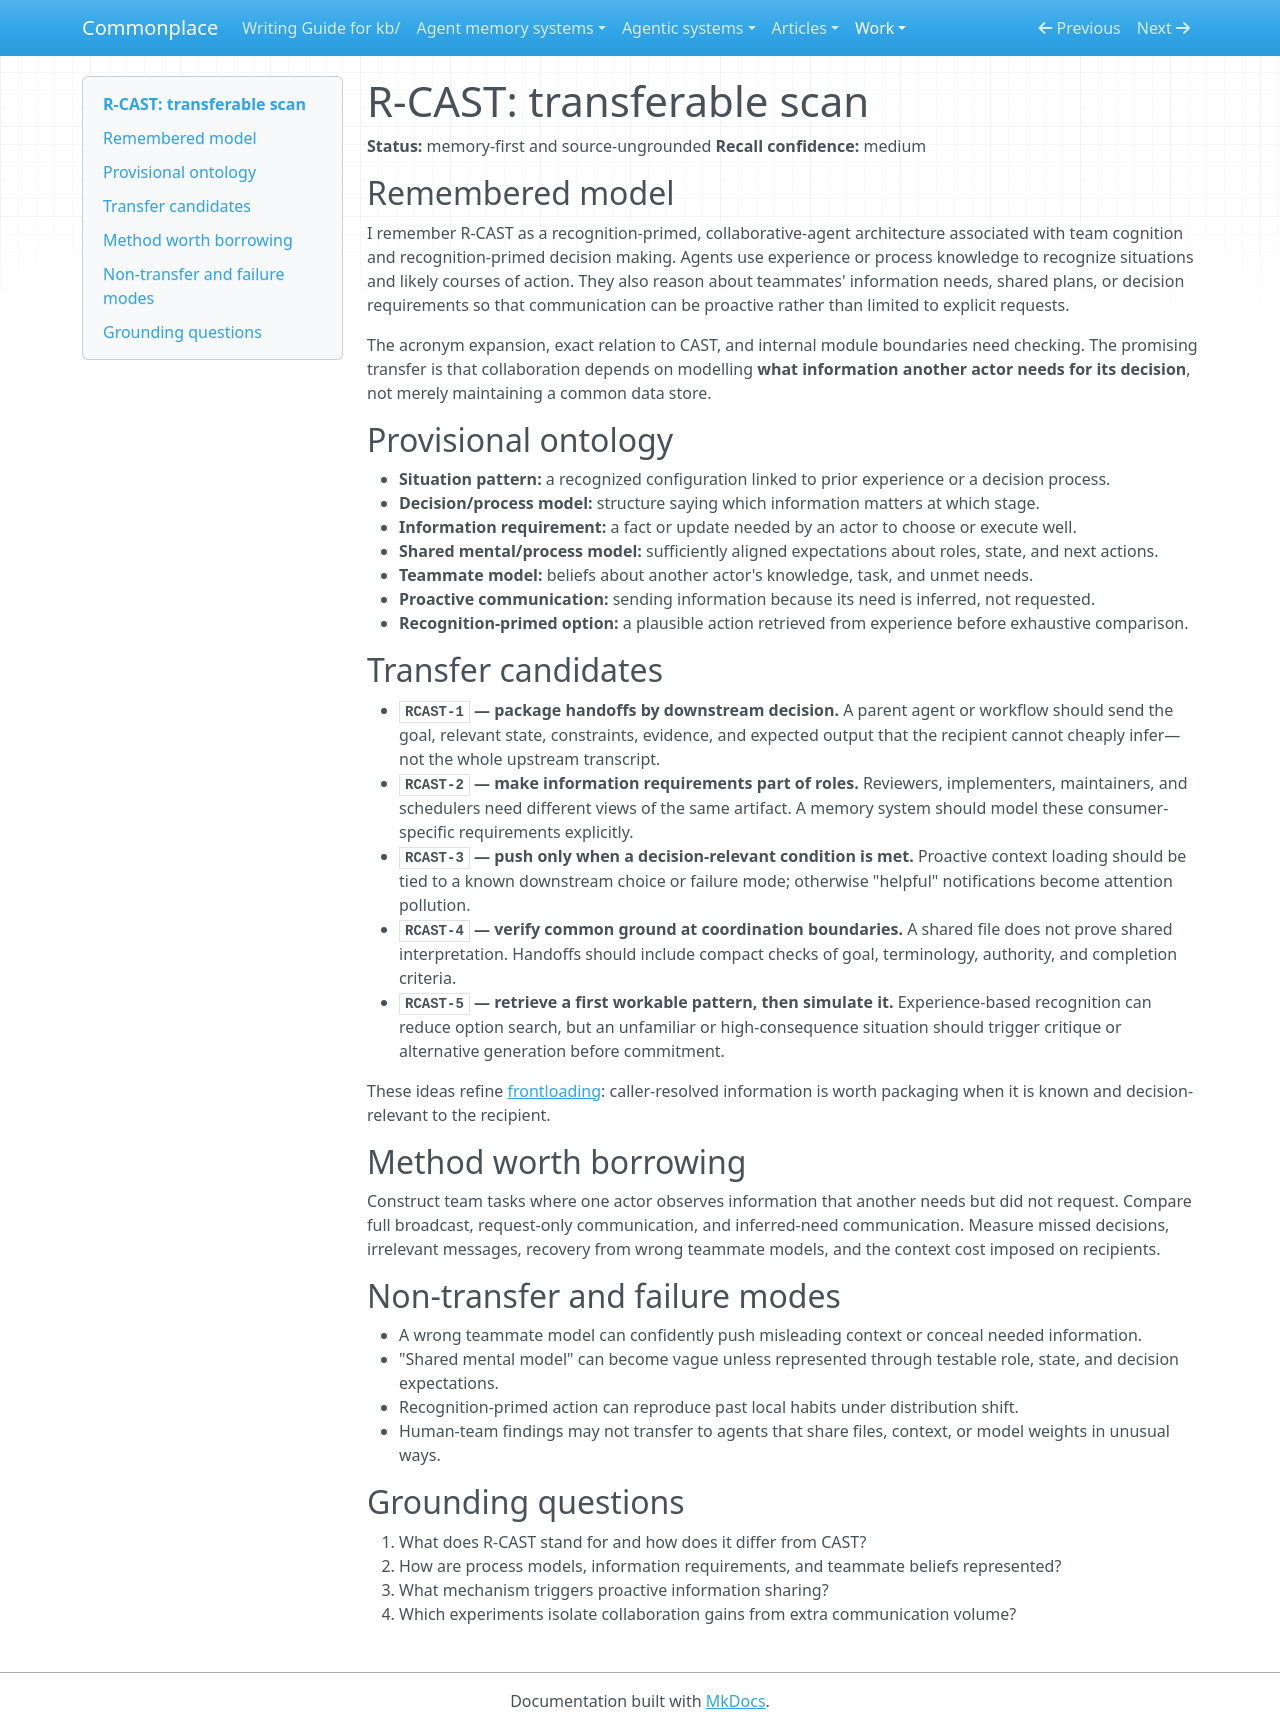

repository: zby/commonplace · page: work/cognitive-architecture-transfer-scan/r-cast/index.html · generator: mkdocs

# R-CAST: transferable scan

**Status:** memory-first and source-ungrounded
**Recall confidence:** medium

## Remembered model

I remember R-CAST as a recognition-primed, collaborative-agent architecture associated with team cognition and recognition-primed decision making. Agents use experience or process knowledge to recognize situations and likely courses of action. They also reason about teammates' information needs, shared plans, or decision requirements so that communication can be proactive rather than limited to explicit requests.

The acronym expansion, exact relation to CAST, and internal module boundaries need checking. The promising transfer is that collaboration depends on modelling **what information another actor needs for its decision**, not merely maintaining a common data store.

## Provisional ontology

- **Situation pattern:** a recognized configuration linked to prior experience or a decision process.
- **Decision/process model:** structure saying which information matters at which stage.
- **Information requirement:** a fact or update needed by an actor to choose or execute well.
- **Shared mental/process model:** sufficiently aligned expectations about roles, state, and next actions.
- **Teammate model:** beliefs about another actor's knowledge, task, and unmet needs.
- **Proactive communication:** sending information because its need is inferred, not requested.
- **Recognition-primed option:** a plausible action retrieved from experience before exhaustive comparison.

## Transfer candidates

- **`RCAST-1` — package handoffs by downstream decision.** A parent agent or workflow should send the goal, relevant state, constraints, evidence, and expected output that the recipient cannot cheaply infer—not the whole upstream transcript.
- **`RCAST-2` — make information requirements part of roles.** Reviewers, implementers, maintainers, and schedulers need different views of the same artifact. A memory system should model these consumer-specific requirements explicitly.
- **`RCAST-3` — push only when a decision-relevant condition is met.** Proactive context loading should be tied to a known downstream choice or failure mode; otherwise "helpful" notifications become attention pollution.
- **`RCAST-4` — verify common ground at coordination boundaries.** A shared file does not prove shared interpretation. Handoffs should include compact checks of goal, terminology, authority, and completion criteria.
- **`RCAST-5` — retrieve a first workable pattern, then simulate it.** Experience-based recognition can reduce option search, but an unfamiliar or high-consequence situation should trigger critique or alternative generation before commitment.

These ideas refine [frontloading](../../theory/frontloading-spares-execution-context.md): caller-resolved information is worth packaging when it is known and decision-relevant to the recipient.

## Method worth borrowing

Construct team tasks where one actor observes information that another needs but did not request. Compare full broadcast, request-only communication, and inferred-need communication. Measure missed decisions, irrelevant messages, recovery from wrong teammate models, and the context cost imposed on recipients.

## Non-transfer and failure modes

- A wrong teammate model can confidently push misleading context or conceal needed information.
- "Shared mental model" can become vague unless represented through testable role, state, and decision expectations.
- Recognition-primed action can reproduce past local habits under distribution shift.
- Human-team findings may not transfer to agents that share files, context, or model weights in unusual ways.

## Grounding questions

1. What does R-CAST stand for and how does it differ from CAST?
2. How are process models, information requirements, and teammate beliefs represented?
3. What mechanism triggers proactive information sharing?
4. Which experiments isolate collaboration gains from extra communication volume?
